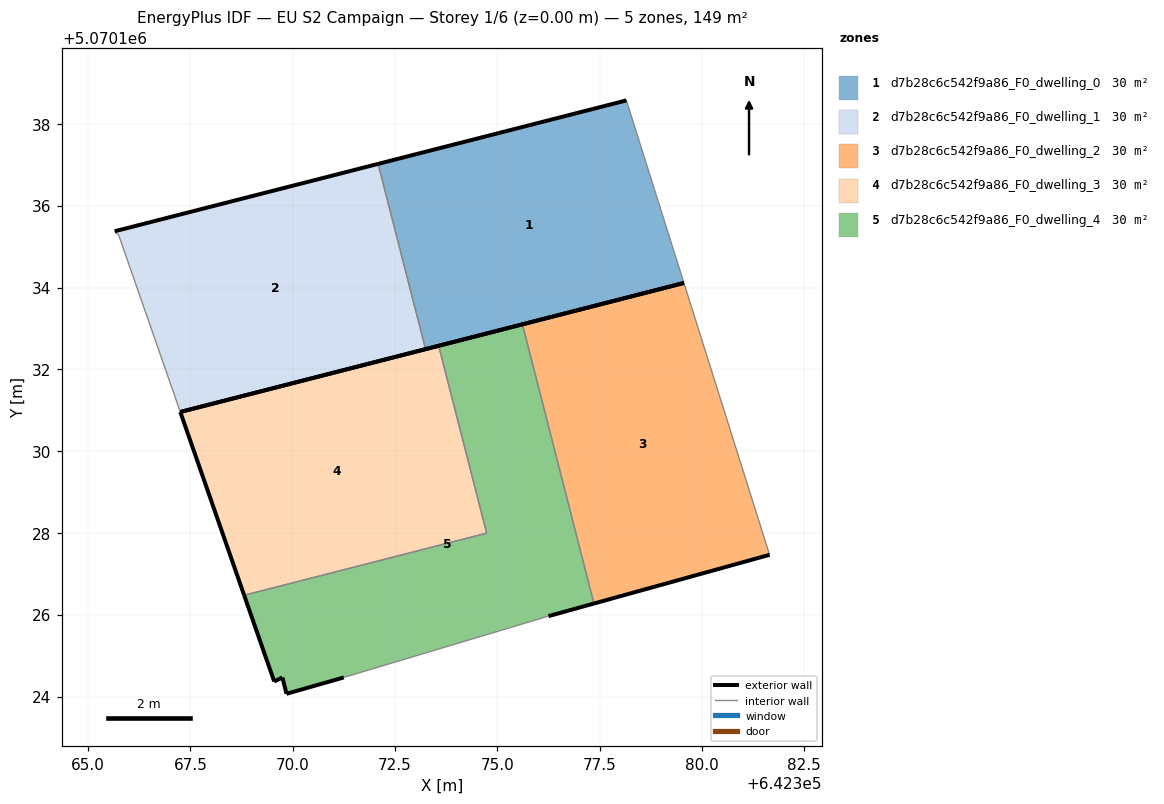
=== STOREY PLAN SPEC (per zone: floor XY polygon, exterior-wall plan segments, windows/doors) ===
zone 1: d7b28c6c542f9a86_F0_dwelling_0  (29.9 m²)
  floor: (642379.56, 5070134.11) (642378.16, 5070138.57) (642372.09, 5070137.02) (642373.25, 5070132.49)
  exterior wall: (642379.56, 5070134.11) – (642373.25, 5070132.49)  [6.5 m]
  exterior wall: (642372.09, 5070137.02) – (642378.16, 5070138.57)  [6.3 m]
  interior walls: 2
zone 2: d7b28c6c542f9a86_F0_dwelling_1  (29.9 m²)
  floor: (642373.25, 5070132.49) (642372.09, 5070137.02) (642365.65, 5070135.38) (642365.75, 5070135.28) (642367.25, 5070130.96)
  exterior wall: (642365.65, 5070135.38) – (642372.09, 5070137.02)  [6.6 m]
  exterior wall: (642373.25, 5070132.49) – (642367.25, 5070130.96)  [6.2 m]
  interior walls: 3
zone 3: d7b28c6c542f9a86_F0_dwelling_2  (29.9 m²)
  floor: (642381.66, 5070127.46) (642379.56, 5070134.11) (642375.61, 5070133.10) (642377.36, 5070126.27)
  exterior wall: (642381.66, 5070127.46) – (642377.36, 5070126.27)  [4.5 m]
  exterior wall: (642375.61, 5070133.10) – (642379.56, 5070134.11)  [4.1 m]
  interior walls: 2
zone 4: d7b28c6c542f9a86_F0_dwelling_3  (29.9 m²)
  floor: (642374.74, 5070128.00) (642373.57, 5070132.58) (642367.25, 5070130.96) (642368.81, 5070126.48)
  exterior wall: (642368.81, 5070126.48) – (642367.25, 5070130.96)  [4.7 m]
  exterior wall: (642367.25, 5070130.96) – (642373.57, 5070132.58)  [6.5 m]
  interior walls: 2
zone 5: d7b28c6c542f9a86_F0_dwelling_4  (29.9 m²)
  floor: (642376.25, 5070125.97) (642377.36, 5070126.27) (642375.61, 5070133.10) (642373.57, 5070132.58) (642374.74, 5070128.00) (642368.81, 5070126.48) (642369.55, 5070124.37) (642369.75, 5070124.47) (642369.85, 5070124.07) (642371.25, 5070124.47)
  exterior wall: (642369.85, 5070124.07) – (642369.75, 5070124.47)  [0.4 m]
  exterior wall: (642369.75, 5070124.47) – (642369.55, 5070124.37)  [0.2 m]
  exterior wall: (642369.55, 5070124.37) – (642368.81, 5070126.48)  [2.2 m]
  exterior wall: (642373.57, 5070132.58) – (642375.61, 5070133.10)  [2.1 m]
  exterior wall: (642377.36, 5070126.27) – (642376.25, 5070125.97)  [1.2 m]
  exterior wall: (642371.25, 5070124.47) – (642369.85, 5070124.07)  [1.5 m]
  interior walls: 4

=== DERIVED (storey summary) ===
Building: EU S2 Campaign
Storey: 1 of 6  (floor level z = 0.00 m)
Storey gross floor area: 149.4 m²
Zones on this storey: 5
  - d7b28c6c542f9a86_F0_dwelling_0: floor 29.9 m²; exterior wall 12.8 m (38.4 m²); WWR 0.0%
  - d7b28c6c542f9a86_F0_dwelling_1: floor 29.9 m²; exterior wall 12.8 m (38.5 m²); WWR 0.0%
  - d7b28c6c542f9a86_F0_dwelling_2: floor 29.9 m²; exterior wall 8.5 m (25.6 m²); WWR 0.0%
  - d7b28c6c542f9a86_F0_dwelling_3: floor 29.9 m²; exterior wall 11.3 m (33.8 m²); WWR 0.0%
  - d7b28c6c542f9a86_F0_dwelling_4: floor 29.9 m²; exterior wall 7.6 m (22.8 m²); WWR 0.0%
Zone adjacency (shared interzone walls):
  - d7b28c6c542f9a86_F0_dwelling_0 ↔ d7b28c6c542f9a86_F0_dwelling_1
  - d7b28c6c542f9a86_F0_dwelling_2 ↔ d7b28c6c542f9a86_F0_dwelling_4
  - d7b28c6c542f9a86_F0_dwelling_3 ↔ d7b28c6c542f9a86_F0_dwelling_4